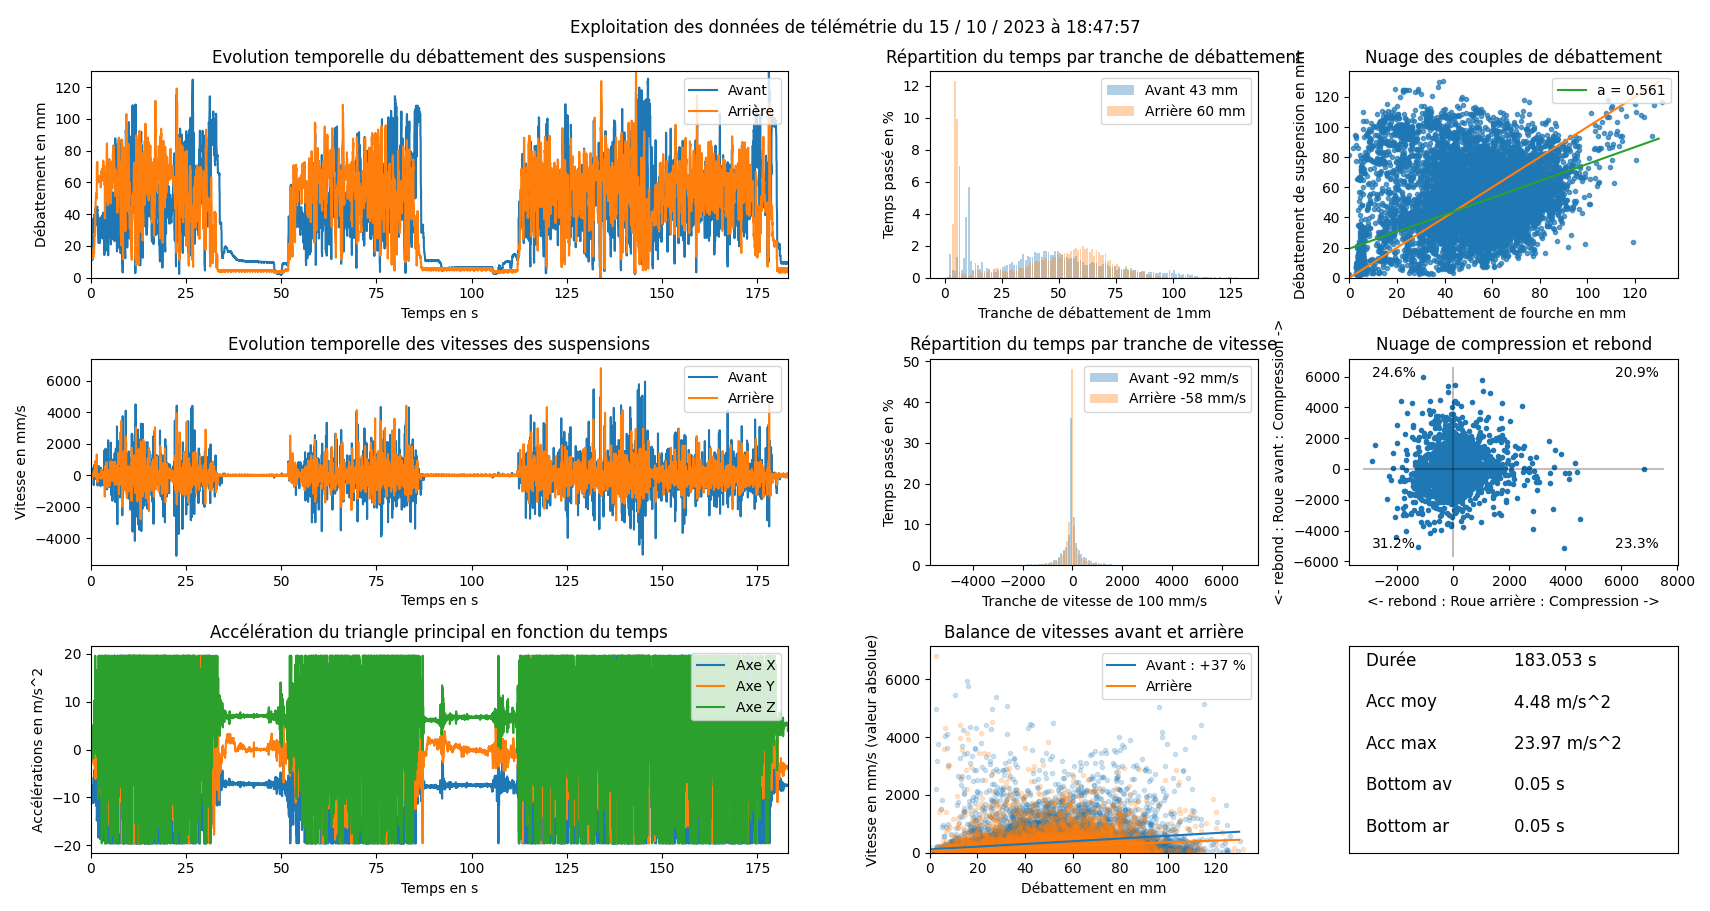

The file beside this chart, header and first rows:
Time (ms), Potentiometer 0 (mm), Potentiometer 1 (mm), Acceleration X (m/s^2), Acceleration Y (m/s^2), Acceleration Z (m/s^2)
0.0, 4325, 7816, -8.576, -1.829, 4.391
0.009, 4324, 7805, -8.674, -1.858, 4.492
0.017, 4313, 7799, -8.765, -1.788, 4.415
0.024, 4321, 7801, -8.72, -1.844, 4.48
0.032, 4322, 7794, -8.717, -1.774, 4.254
0.04, 4322, 7786, -8.578, -1.796, 4.207
0.048, 4322, 7776, -8.528, -1.717, 4.032
0.056, 4311, 7745, -8.95, -1.946, 4.65
0.114, 4315, 7741, -9.057, -1.97, 4.726
0.122, 4314, 7736, -9.096, -1.975, 4.623
0.13, 4313, 7736, -9.084, -1.887, 4.791
0.138, 4314, 7701, -9.012, -2.037, 5.011
0.146, 4308, 7731, -8.875, -1.946, 4.8
0.153, 4311, 7619, -8.818, -2.212, 4.326
0.212, 4313, 7562, -8.835, -2.291, 4.111
0.22, 4304, 7584, -8.803, -1.935, 4.434
0.228, 4311, 7498, -8.763, -1.693, 4.817
0.235, 4287, 7535, -8.641, -1.398, 5.052
0.243, 4311, 7419, -8.361, -1.911, 5.049
0.251, 4304, 7254, -7.956, -2.521, 2.95
0.31, 4279, 7300, -8.04, -1.937, 3.424
0.317, 4305, 7193, -8.353, -2.155, 2.811
0.325, 4267, 7265, -8.234, -1.884, 2.866
0.333, 4304, 7151, -8.231, -2.212, 3.165
0.341, 4250, 7233, -7.666, -2.109, 3.287
0.349, 4304, 7126, -7.791, -2.184, 3.261
0.357, 4301, 7019, -10.55, -0.8523, 4.678
0.415, 4253, 7112, -10.94, -0.7254, 4.484
0.423, 4350, 7039, -10.94, -0.7278, 4.427
0.431, 4361, 7115, -11, -1.137, 3.287
0.439, 4506, 7045, -10.2, -0.1676, 1.87
0.447, 4532, 7116, -8.691, 0.1173, 2.351
0.454, 5170, 7110, -8.619, 0.4645, 3.654
0.513, 5370, 7035, -8.32, 0.02873, 3.414
0.521, 5415, 7111, -7.958, 1.104, 1.987
0.529, 5628, 7057, -8.337, -0.1173, 2.435
0.536, 5731, 7110, -10.42, -1.563, 3.055
0.544, 5938, 7084, -11.2, -1.788, 0.05986
0.552, 6864, 7129, -9.155, -0.05507, 4.793
0.611, 6985, 7173, -8.521, 0.7159, 3.472
0.618, 7206, 7152, -8.806, 1.02, 0.3328
0.626, 7260, 7176, -7.57, 1.355, -1.891
0.634, 7360, 7159, -7.463, 0.1437, 0.2634
0.642, 7395, 7172, -9.136, 1.451, 2.95
0.65, 8573, 7391, -10.95, -2.241, 1.573
0.708, 8643, 7389, -8.224, -2.306, 2.871
0.716, 8630, 7399, -8.104, -1.264, 3.965
0.724, 8650, 7396, -7.242, -1.456, 5.179
0.732, 8647, 7397, -6.017, -1.664, 4.48
0.74, 8648, 7407, -5.804, -2.023, 2.497
0.747, 8650, 7380, -6.33, -1.863, 0.07661
0.755, 7068, 7402, -9.89, -3.127, 2.306
0.814, 6971, 7406, -9.902, -2.468, 1.946
0.822, 6883, 7383, -9.17, -1.384, -0.2011
0.829, 6766, 7405, -6.206, -1.336, 0.07183
0.837, 6700, 7349, -5.399, -2.574, 4.475
0.845, 6662, 7415, -8.061, -2.744, 6.361
0.853, 8424, 7800, -5.796, -0.7901, 9.467
0.911, 8768, 7822, -5.313, -1.937, 9.11
0.919, 8912, 7975, -5.306, -1.413, 9.177
... 11,453 more rows
